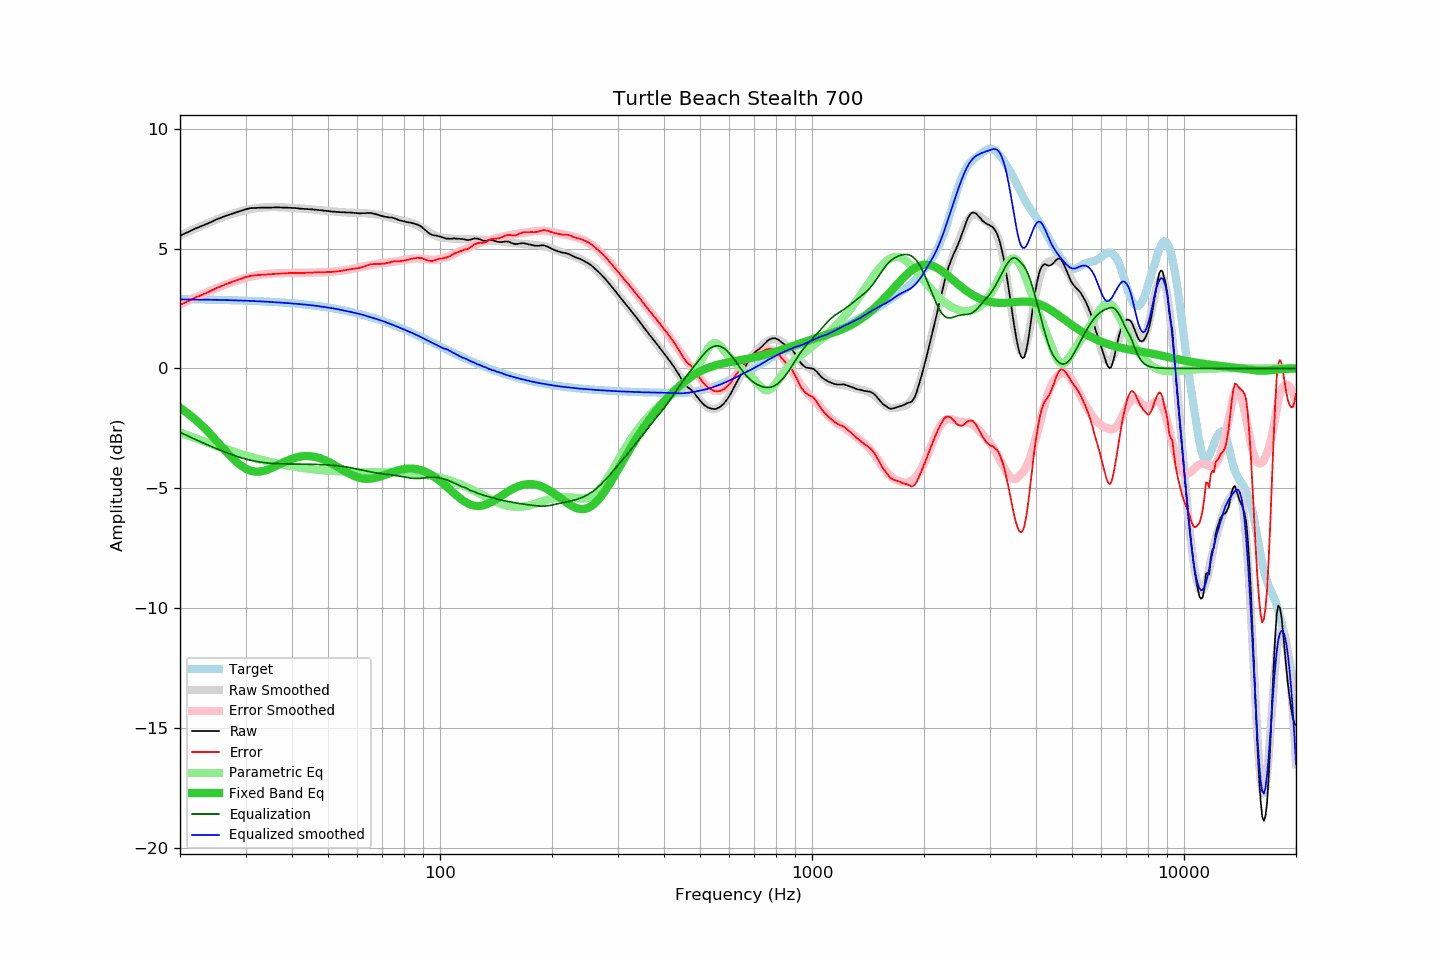

Data behind this chart, as committed beside it:
frequency, raw, error, smoothed, error_smoothed, equalization, parametric_eq, equalized_raw, equalized_smoothed, target
20, 5.54, 2.65, 5.55, 2.66, -2.66, -1.64, 2.88, 2.88, 2.89
21, 5.69, 2.80, 5.70, 2.82, -2.82, -1.87, 2.87, 2.88, 2.89
22, 5.84, 2.96, 5.84, 2.96, -2.96, -2.13, 2.88, 2.88, 2.88
23, 5.96, 3.08, 5.97, 3.10, -3.10, -2.41, 2.86, 2.87, 2.88
24, 6.08, 3.21, 6.09, 3.22, -3.22, -2.70, 2.85, 2.87, 2.87
25, 6.21, 3.34, 6.20, 3.34, -3.34, -3.00, 2.87, 2.86, 2.86
26, 6.31, 3.45, 6.30, 3.45, -3.45, -3.29, 2.86, 2.86, 2.86
27, 6.41, 3.56, 6.39, 3.54, -3.54, -3.57, 2.86, 2.85, 2.85
28, 6.49, 3.64, 6.48, 3.63, -3.63, -3.82, 2.86, 2.84, 2.84
29, 6.57, 3.73, 6.55, 3.71, -3.71, -4.03, 2.86, 2.84, 2.84
30, 6.64, 3.81, 6.61, 3.78, -3.78, -4.18, 2.86, 2.83, 2.83
31, 6.69, 3.87, 6.65, 3.83, -3.83, -4.27, 2.86, 2.82, 2.82
32, 6.70, 3.89, 6.68, 3.88, -3.88, -4.31, 2.82, 2.81, 2.81
33, 6.71, 3.91, 6.71, 3.91, -3.91, -4.30, 2.80, 2.80, 2.80
34, 6.71, 3.92, 6.72, 3.94, -3.94, -4.25, 2.77, 2.79, 2.79
35, 6.71, 3.93, 6.73, 3.96, -3.96, -4.18, 2.75, 2.78, 2.78
36, 6.72, 3.95, 6.73, 3.97, -3.97, -4.09, 2.75, 2.76, 2.77
37, 6.72, 3.96, 6.73, 3.98, -3.98, -4.00, 2.74, 2.75, 2.76
38, 6.71, 3.96, 6.72, 3.98, -3.98, -3.91, 2.73, 2.74, 2.75
39, 6.71, 3.98, 6.71, 3.98, -3.98, -3.83, 2.73, 2.73, 2.73
40, 6.70, 3.98, 6.70, 3.99, -3.99, -3.77, 2.71, 2.71, 2.72
41, 6.69, 3.98, 6.69, 3.99, -3.99, -3.72, 2.70, 2.70, 2.70
42, 6.67, 3.98, 6.68, 3.99, -3.99, -3.68, 2.68, 2.69, 2.69
43, 6.66, 3.99, 6.66, 3.99, -3.99, -3.66, 2.67, 2.67, 2.67
44, 6.65, 3.99, 6.65, 3.99, -3.99, -3.65, 2.65, 2.66, 2.66
45, 6.64, 4.00, 6.64, 4.00, -4.00, -3.66, 2.64, 2.64, 2.64
46, 6.63, 4.01, 6.62, 4.00, -4.00, -3.68, 2.63, 2.62, 2.62
47, 6.61, 4.01, 6.61, 4.01, -4.01, -3.72, 2.60, 2.60, 2.60
48, 6.60, 4.01, 6.59, 4.01, -4.01, -3.77, 2.59, 2.58, 2.58
49, 6.58, 4.01, 6.58, 4.02, -4.02, -3.82, 2.56, 2.56, 2.56
50, 6.57, 4.03, 6.57, 4.03, -4.03, -3.88, 2.54, 2.54, 2.54
51, 6.55, 4.03, 6.56, 4.04, -4.04, -3.95, 2.51, 2.52, 2.52
52, 6.54, 4.04, 6.55, 4.05, -4.05, -4.03, 2.49, 2.50, 2.50
53, 6.53, 4.05, 6.53, 4.06, -4.06, -4.10, 2.47, 2.47, 2.48
54, 6.52, 4.07, 6.52, 4.07, -4.07, -4.18, 2.44, 2.45, 2.45
55, 6.52, 4.09, 6.51, 4.09, -4.09, -4.25, 2.43, 2.42, 2.43
56, 6.51, 4.11, 6.51, 4.11, -4.11, -4.32, 2.40, 2.40, 2.40
57, 6.51, 4.13, 6.50, 4.13, -4.13, -4.39, 2.38, 2.37, 2.38
58, 6.50, 4.15, 6.50, 4.15, -4.15, -4.45, 2.35, 2.35, 2.35
59, 6.49, 4.16, 6.50, 4.18, -4.18, -4.50, 2.31, 2.32, 2.32
60, 6.48, 4.18, 6.49, 4.20, -4.20, -4.54, 2.28, 2.29, 2.30
61, 6.47, 4.20, 6.49, 4.23, -4.23, -4.57, 2.24, 2.27, 2.27
62, 6.48, 4.24, 6.49, 4.25, -4.25, -4.59, 2.23, 2.24, 2.24
63, 6.48, 4.27, 6.48, 4.27, -4.27, -4.60, 2.21, 2.21, 2.21
64, 6.49, 4.31, 6.47, 4.29, -4.29, -4.60, 2.19, 2.17, 2.18
65, 6.49, 4.34, 6.46, 4.31, -4.31, -4.60, 2.17, 2.14, 2.15
66, 6.47, 4.35, 6.44, 4.33, -4.33, -4.58, 2.14, 2.11, 2.12
67, 6.44, 4.35, 6.43, 4.35, -4.35, -4.56, 2.09, 2.08, 2.08
68, 6.42, 4.37, 6.41, 4.37, -4.37, -4.54, 2.05, 2.05, 2.05
69, 6.38, 4.36, 6.40, 4.38, -4.38, -4.51, 2.00, 2.02, 2.02
70, 6.36, 4.37, 6.38, 4.39, -4.39, -4.48, 1.97, 1.98, 1.99
71, 6.33, 4.38, 6.35, 4.41, -4.41, -4.44, 1.92, 1.95, 1.95
72, 6.32, 4.40, 6.33, 4.42, -4.42, -4.41, 1.90, 1.91, 1.92
73, 6.30, 4.42, 6.30, 4.43, -4.43, -4.38, 1.87, 1.88, 1.88
74, 6.30, 4.45, 6.28, 4.44, -4.44, -4.34, 1.86, 1.84, 1.85
75, 6.28, 4.47, 6.26, 4.45, -4.45, -4.31, 1.83, 1.81, 1.81
76, 6.25, 4.47, 6.23, 4.46, -4.46, -4.28, 1.79, 1.77, 1.78
77, 6.21, 4.47, 6.21, 4.48, -4.48, -4.25, 1.73, 1.74, 1.74
78, 6.18, 4.47, 6.19, 4.49, -4.49, -4.23, 1.69, 1.70, 1.71
79, 6.16, 4.49, 6.17, 4.51, -4.51, -4.21, 1.65, 1.67, 1.67
... 553 more rows
